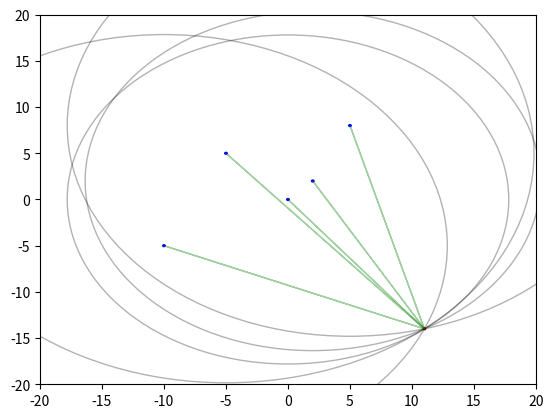

Python code for this plot:
from math import sqrt
from random import randrange
from itertools import combinations
import matplotlib.pyplot as plt

class Ponto:
    def __init__(self,x:float=0,y:float=0) -> None:
        self._x = x
        self._y = y

    @property
    def x(self)->float:
        return self._x
    @x.setter
    def x(self,x:float)->float:
        self._x = x

    @property
    def y(self)->float:
        return self._y
    @y.setter
    def y(self,y:float)->None:
        self._y = y
    
    def distancia(self,ponto)->float:
        return sqrt((self.x - ponto.x)**2 + (self.y - ponto.y)**2)
    
    def __repr__(self) -> str:
        return f"P({self.x},{self.y})"


def plota_circulo(p:Ponto,raio:float):
    circulo = plt.Circle((p.x,p.y),raio,fill=False,alpha=0.3)
    ax = plt.gca()
    ax.add_patch(circulo)

def plota_seta(p1:Ponto,p2:Ponto):
    seta = plt.arrow(p1.x,p1.y,p2.x-p1.x,p2.y-p1.y,alpha=0.2,color='g')
    ax=plt.gca()
    ax.add_patch(seta)

def plota_ponto(p:Ponto,cor:str):
    circulo = plt.Circle((p.x,p.y),0.1,fill=True,color=cor)
    ax = plt.gca()
    ax.add_patch(circulo)

def calculo_trilateracao(pontos:list):
    x1 = pontos[0][0].x
    y1 = pontos[0][0].y
    x2 = pontos[1][0].x
    y2 = pontos[1][0].y
    x3 = pontos[2][0].x
    y3 = pontos[2][0].y
    r1 = pontos[0][1]
    r2 = pontos[1][1]
    r3 = pontos[2][1]
    A = 2*x2 - 2*x1
    B = 2*y2 - 2*y1
    C = r1**2 - r2**2 - x1**2 + x2**2 - y1**2 + y2**2
    D = 2*x3 - 2*x2
    E = 2*y3 - 2*y2
    F = r2**2 - r3**2 - x2**2 + x3**2 - y2**2 + y3**2
    x = (C*E - F*B) / (E*A - B*D)
    y = (C*D - A*F) / (B*D - A*E)
    return x,y


def trilateracao(pontos:list):
    if len(pontos)<3:
        raise Exception("São necessários pelo menos 3 pontos")
    if len(pontos) == 3:
        return trilateracao(pontos)
    # Caso tenha mais de 3 pontos, calcula a média com as combinações de 3 pontos
    x = []
    y = []
    for combinacao in combinations(list(range(len(pontos))),3):
        x_temp,y_temp = calculo_trilateracao([pontos[combinacao[0]],pontos[combinacao[1]],pontos[combinacao[2]]])
        x.append(x_temp)
        y.append(y_temp)
    return sum(x)/len(x),sum(y)/len(y)

def plota_pontos_ancora(pontos):
    for ponto in pontos:
        plota_ponto(ponto,'b')

def plota_distancias(pontos,alvo):
    for ponto in pontos:
        plota_circulo(ponto,ponto.distancia(alvo))
        plota_seta(ponto,alvo)

def estima_coordenadas(pontos,alvo):
    return trilateracao([(ponto,ponto.distancia(alvo)) for ponto in pontos])
    
if __name__ == "__main__":
    
    p1 = Ponto()
    p2 = Ponto(2,2)
    p3 = Ponto(5,8)
    p4 = Ponto(-5,5)
    p5 = Ponto(-10,-5)

    p_alvo = Ponto(randrange(-15,15),randrange(-15,15))
    pontos = [p1,p2,p3,p4,p5]
    
    plt.figure()
    plt.cla()
    ax = plt.gca()
    ax.set_xlim((-20,20))
    ax.set_ylim((-20,20))
    plota_pontos_ancora(pontos)
    plota_ponto(p_alvo,'r')
    plota_distancias(pontos,p_alvo)
    coord_estimada = estima_coordenadas(pontos,p_alvo)
    print(f'Coordenadas estimadas: x:{coord_estimada[0]:.2f} y:{coord_estimada[1]:.2f}')
    print(f'Coordenadas estimadas: x:{p_alvo.x:.2f} y:{p_alvo.y:.2f}')
    plt.show()
